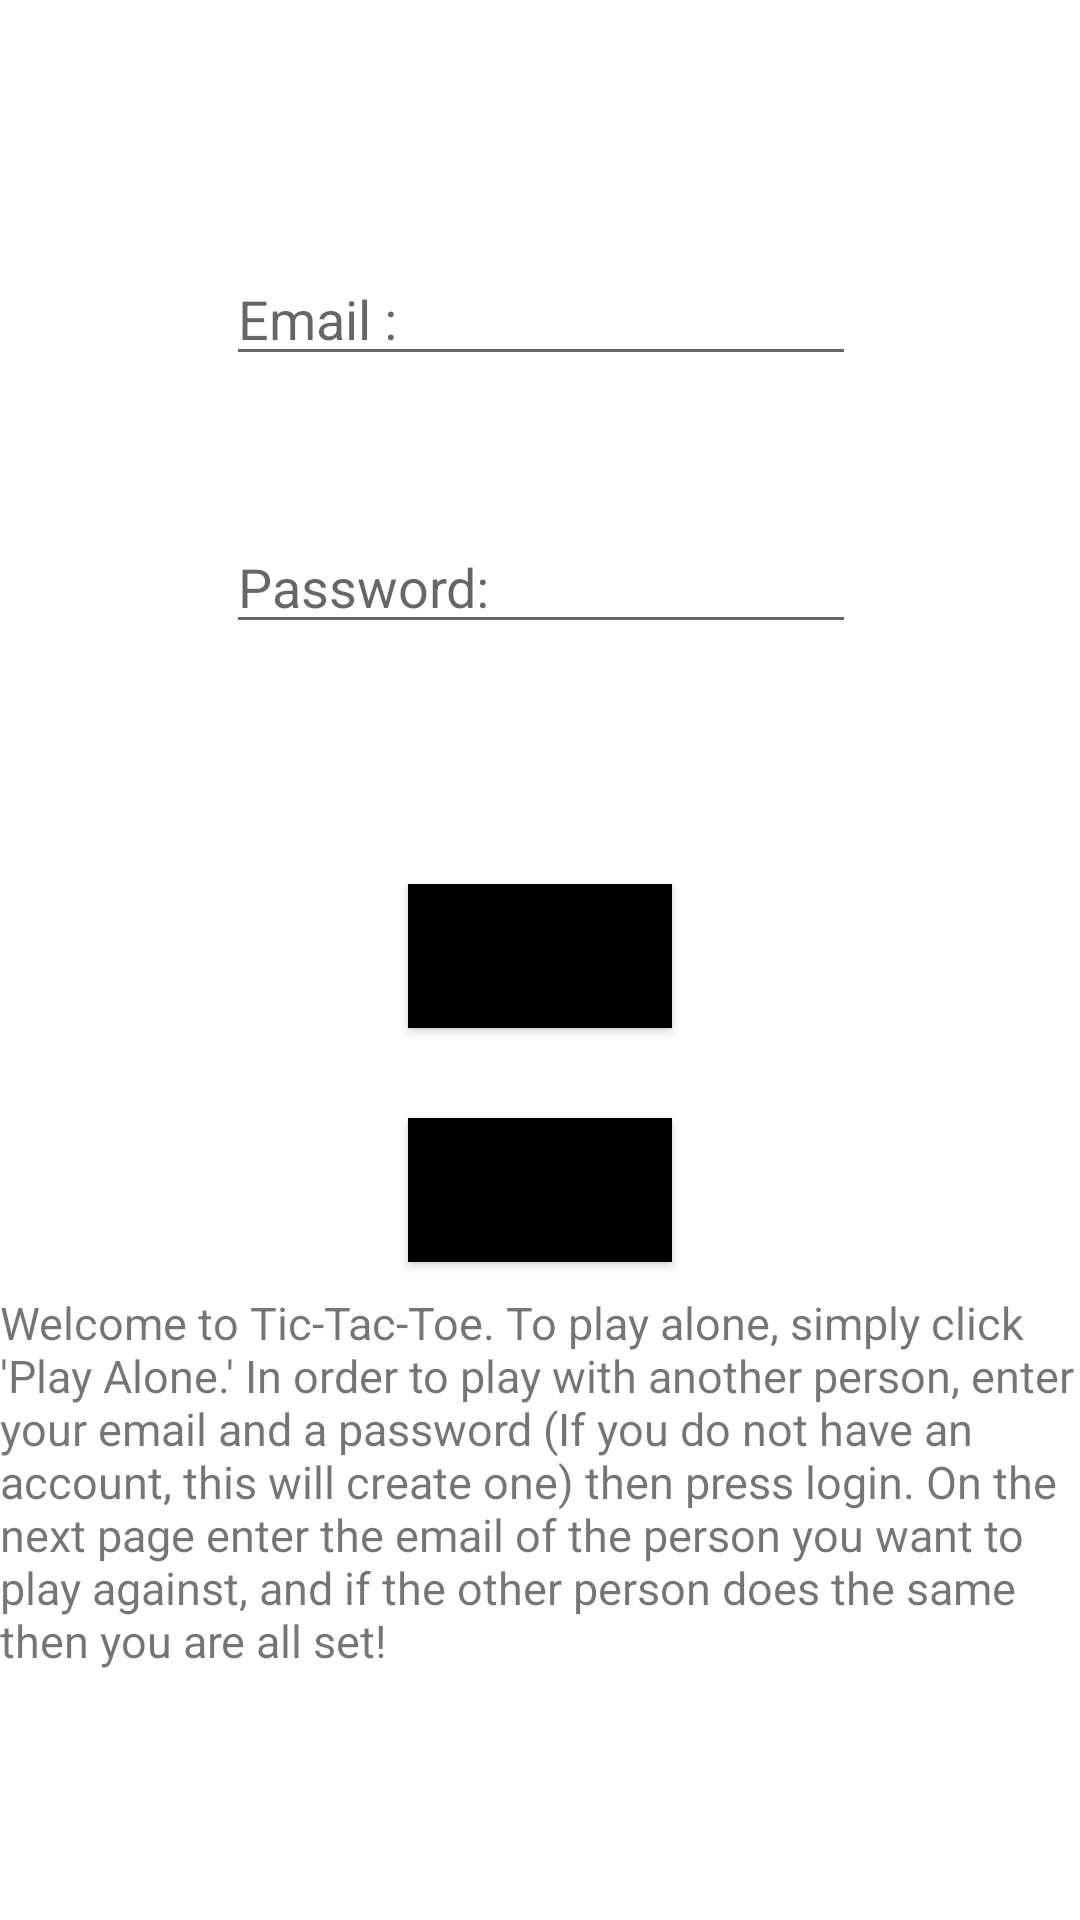

The Android layout XML behind this screen, and the referenced resources:
<!-- AndroidManifest.xml: application theme Theme.Project3wmelchor -->
<!-- res/layout/activity_main.xml -->
<?xml version="1.0" encoding="utf-8"?>
<androidx.constraintlayout.widget.ConstraintLayout xmlns:android="http://schemas.android.com/apk/res/android"
    xmlns:app="http://schemas.android.com/apk/res-auto"
    xmlns:tools="http://schemas.android.com/tools"
    android:layout_width="match_parent"
    android:layout_height="match_parent"
    tools:context=".MainActivity">
    <EditText
        android:id="@+id/etEmail"
        android:layout_width="wrap_content"
        android:layout_height="wrap_content"
        android:layout_marginEnd="8dp"
        android:layout_marginStart="8dp"
        android:layout_marginTop="84dp"
        android:ems="10"
        android:hint="Email :"
        android:inputType="textEmailAddress"
        app:layout_constraintEnd_toEndOf="parent"
        app:layout_constraintHorizontal_bias="0.503"
        app:layout_constraintStart_toStartOf="parent"
        app:layout_constraintTop_toTopOf="parent" />

    <EditText
        android:id="@+id/etPassword"
        android:layout_width="wrap_content"
        android:layout_height="wrap_content"
        android:layout_marginEnd="8dp"
        android:layout_marginStart="8dp"
        android:layout_marginTop="48dp"
        android:ems="10"
        android:hint="Password:"
        android:inputType="textPassword"
        app:layout_constraintEnd_toEndOf="parent"
        app:layout_constraintHorizontal_bias="0.503"
        app:layout_constraintStart_toStartOf="parent"
        app:layout_constraintTop_toBottomOf="@+id/etEmail" />

    <Button
        android:id="@+id/btLogin"
        android:layout_width="wrap_content"
        android:layout_height="wrap_content"
        android:layout_marginEnd="8dp"
        android:layout_marginStart="8dp"
        android:layout_marginTop="80dp"
        android:onClick="login"
        android:text="Login"
        android:background="@color/black"
        app:layout_constraintEnd_toEndOf="parent"
        app:layout_constraintStart_toStartOf="parent"
        app:layout_constraintTop_toBottomOf="@+id/etPassword" />

    <Button
        android:id="@+id/playSolo"
        android:layout_width="wrap_content"
        android:layout_height="wrap_content"
        android:background="@color/black"
        android:layout_marginTop="30dp"
        android:text="Play Alone"
        android:onClick="playSolo"
        app:layout_constraintEnd_toEndOf="parent"
        app:layout_constraintStart_toStartOf="parent"
        app:layout_constraintTop_toBottomOf="@+id/btLogin"
        tools:layout_editor_absoluteY="81dp" />

    <TextView
        android:id="@+id/welcome"
        android:layout_width="wrap_content"
        android:layout_height="wrap_content"
        android:layout_marginTop="10dp"
        android:text="Welcome to Tic-Tac-Toe. To play alone, simply click 'Play Alone.' In order to play with another person, enter your email and a password (If you do not have an account, this will create one) then press login. On the next page enter the email of the person you want to play against, and if the other person does the same then you are all set!"
        android:textSize="15dp"
        app:layout_constraintEnd_toEndOf="parent"
        app:layout_constraintStart_toStartOf="parent"
        app:layout_constraintTop_toBottomOf="@+id/playSolo"
        />

</androidx.constraintlayout.widget.ConstraintLayout>
<!-- resources referenced by this layout -->
<resources>
  <style name="Theme.Project3wmelchor" parent="Theme.MaterialComponents.DayNight.DarkActionBar">
          
          <item name="colorPrimary">@color/purple_500</item>
          <item name="colorPrimaryVariant">@color/purple_700</item>
          <item name="colorOnPrimary">@color/white</item>
          
          <item name="colorSecondary">@color/teal_200</item>
          <item name="colorSecondaryVariant">@color/teal_700</item>
          <item name="colorOnSecondary">@color/black</item>
          
          <item name="android:statusBarColor" tools:targetApi="l">?attr/colorPrimaryVariant</item>
          
      </style>
  <!-- not gathered from this repository: default colours our renderer supplied (Android Studio template values) -->
  <color name="purple_500">#FF6200EE</color>
  <color name="purple_700">#FF3700B3</color>
  <color name="teal_200">#FF03DAC5</color>
  <color name="teal_700">#FF018786</color>
  <color name="black">#FF000000</color>
  <color name="white">#FFFFFFFF</color>
</resources>
